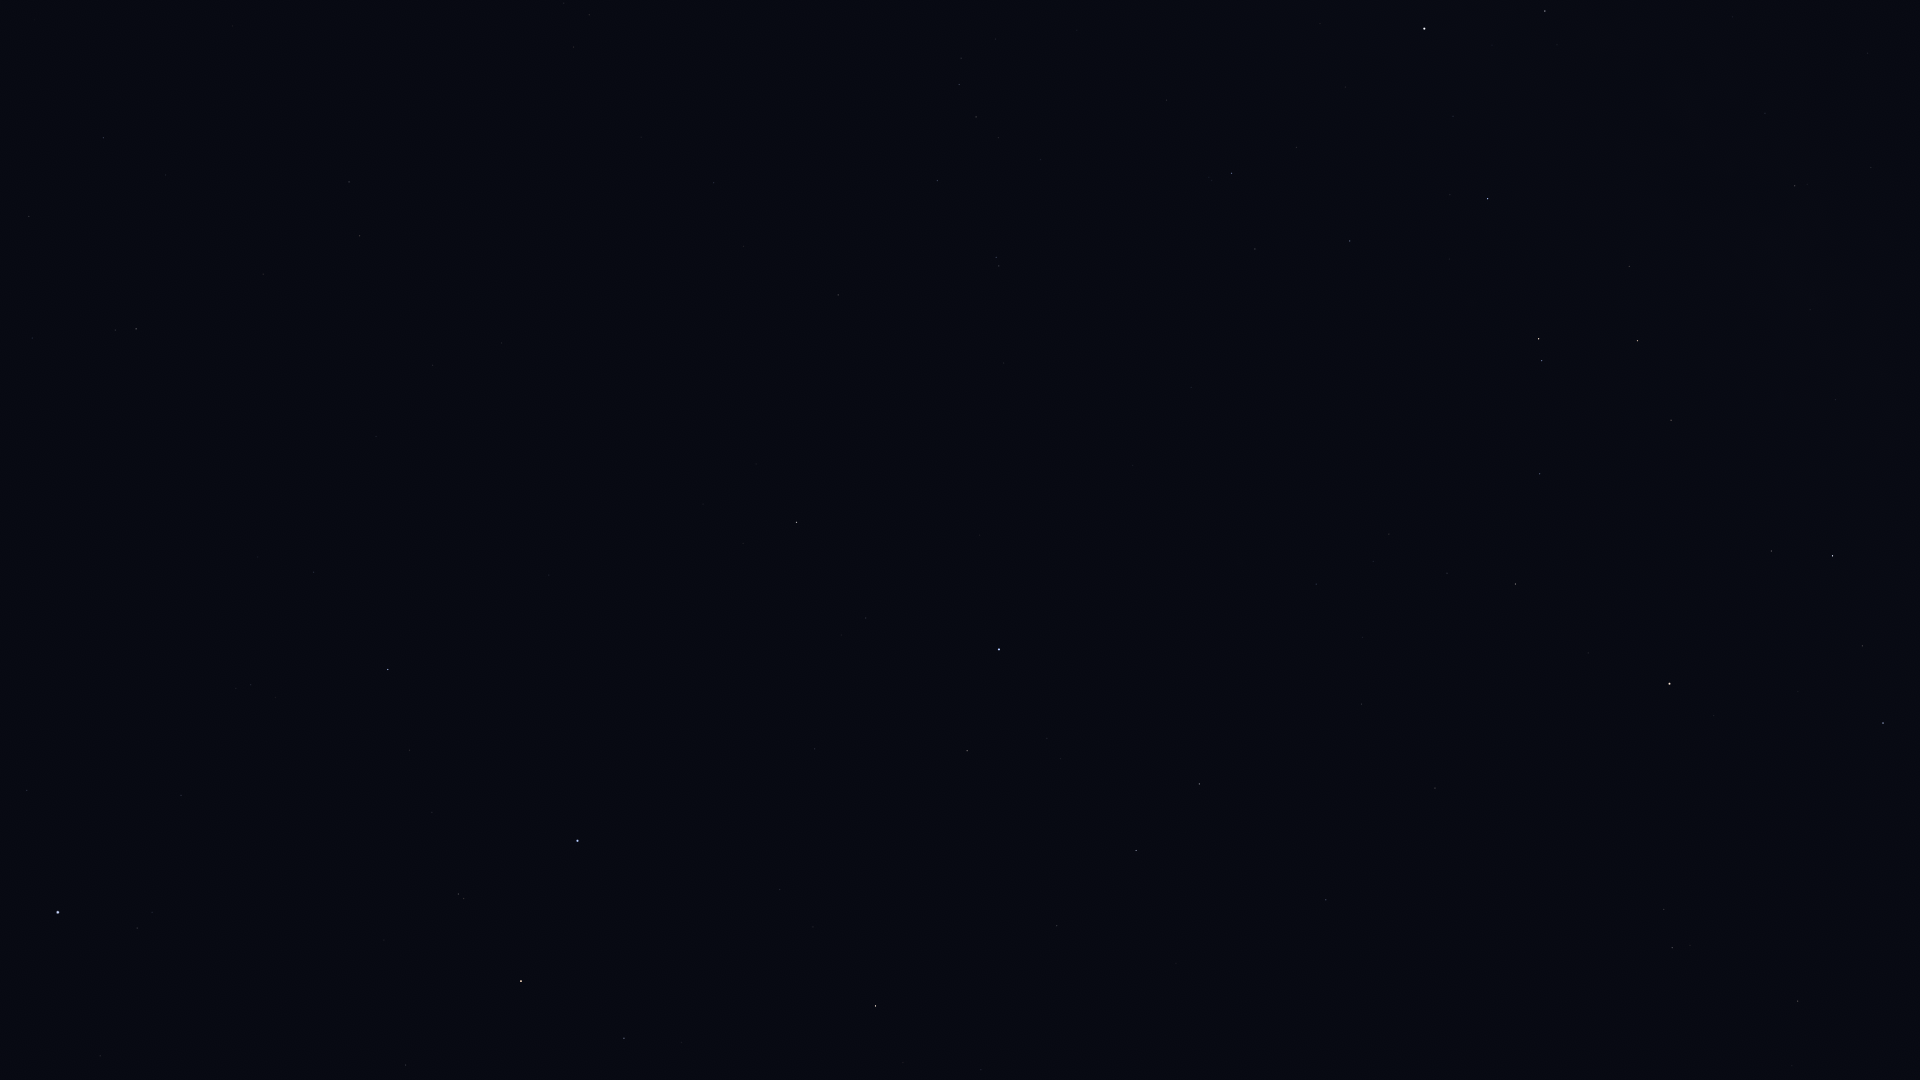

The data file committed next to this chart (first rows):
Star_ID, Name, X, Y
109268, Alnair, 578, 841
72370, HIP 72370, 1798, 1001
74946, HIP 74946, 1883, 723
76351, Karaka, 1731, 1001
77952, HIP 77952, 1833, 556
78639, HIP 78639, 1871, 167
79509, HIP 79509, 1810, 310
80000, HIP 80000, 1795, 186
80582, HIP 80582, 1765, 113
81065, HIP 81065, 1672, 948
81852, HIP 81852, 1664, 909
82273, Atria, 1670, 684
82363, HIP 82363, 1671, 420
83081, HIP 83081, 1638, 341
83547, Rapeto, 1582, 8
84143, HIP 84143, 1545, 11
84787, Inquill, 1532, 155
85258, HIP 85258, 1539, 339
85267, HIP 85267, 1542, 361
85727, HIP 85727, 1540, 474
85792, HIP 85792, 1488, 199
86228, Sargas, 1424, 29
86796, Cervantes, 1449, 259
86929, HIP 86929, 1516, 584
88714, HIP 88714, 1350, 241
88866, HIP 88866, 1447, 573
90098, HIP 90098, 1389, 534
90422, HIP 90422, 1232, 173
90568, HIP 90568, 1255, 249
90887, HIP 90887, 1144, 37
91792, HIP 91792, 1435, 788
91875, HIP 91875, 1077, 30
92609, HIP 92609, 1316, 584
92953, HIP 92953, 1076, 157
92989, HIP 92989, 1008, 39
93015, HIP 93015, 1362, 704
93174, HIP 93174, 996, 39
93542, HIP 93542, 1041, 159
93825, HIP 93825, 961, 58
94005, HIP 94005, 998, 138
94114, Meridiana, 959, 84
94160, HIP 94160, 976, 117
95241, Arkab Prior, 996, 257
95262, Sika, 831, 16
95294, Arkab Posterior, 999, 266
95347, Rukbat, 937, 180
98032, HIP 98032, 838, 295
98412, HIP 98412, 714, 183
98495, HIP 98495, 1326, 900
99240, HIP 99240, 1199, 784
100751, Peacock, 999, 649
102395, HIP 102395, 1136, 850
102485, HIP 102485, 349, 182
102831, HIP 102831, 502, 343
102978, HIP 102978, 360, 236
103227, HIP 103227, 967, 751
103738, HIP 103738, 433, 365
104139, HIP 104139, 103, 138
105140, HIP 105140, 376, 436
105319, HIP 105319, 815, 749
... 18 more rows
